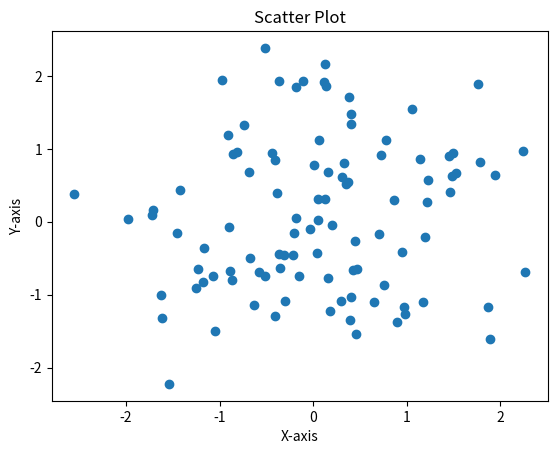

Reproduce this figure in Python.
import matplotlib.pyplot as plt
import numpy as np

np.random.seed(0)
x = np.random.randn(100)
y = np.random.randn(100)

plt.scatter(x, y)

plt.xlabel('X-axis')
plt.ylabel('Y-axis')
plt.title('Scatter Plot')

plt.show()